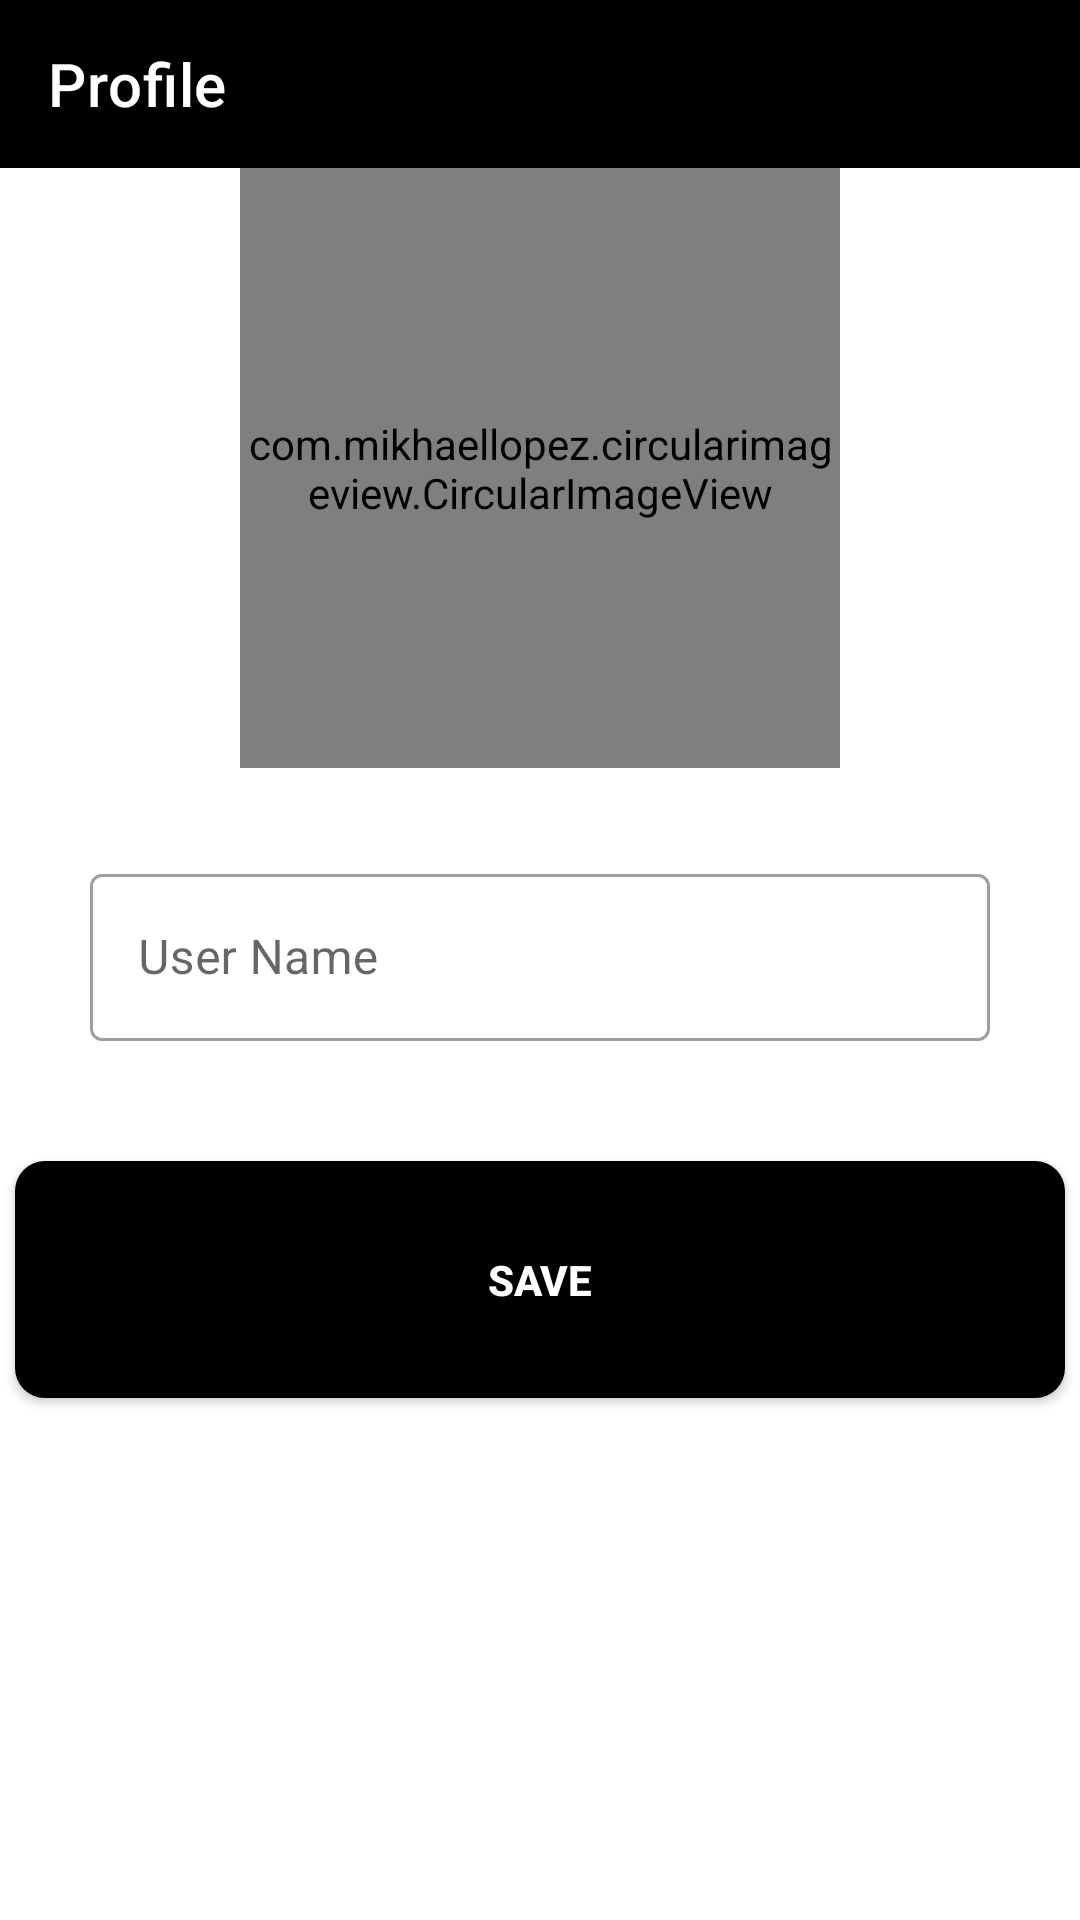

Produce the Android XML layout that renders to this screen, including the resource entries it uses.
<!-- AndroidManifest.xml: application theme Theme.PersonalMassenger -->
<!-- res/layout/activity_profile.xml -->
<?xml version="1.0" encoding="utf-8"?>
<androidx.appcompat.widget.LinearLayoutCompat xmlns:android="http://schemas.android.com/apk/res/android"
    xmlns:tools="http://schemas.android.com/tools"
    android:layout_width="match_parent"
    android:layout_height="match_parent"
    xmlns:app="http://schemas.android.com/apk/res-auto"
    android:orientation="vertical"
    tools:context=".fragments.Profile">

    
    <androidx.appcompat.widget.Toolbar
        android:id="@+id/profile_toolbar"
        android:layout_width="match_parent"
        android:background="@color/black"
        app:titleTextColor="@color/white"
        app:title="Profile"
        android:layout_height="wrap_content"/>

    <com.mikhaellopez.circularimageview.CircularImageView
        android:id="@+id/profile_profile_pic"
        android:layout_width="200dp"
        android:layout_height="200dp"
        android:layout_gravity="center"
        android:src="@drawable/ic_profile"/>
    <com.google.android.material.textfield.TextInputLayout
        style="@style/Widget.MaterialComponents.TextInputLayout.OutlinedBox"
        android:layout_width="match_parent"
        android:layout_height="wrap_content"
        android:padding="30dp"
        android:hint="@string/hint_username"
        app:endIconMode="clear_text">

        <com.google.android.material.textfield.TextInputEditText
            android:id="@+id/profile_user_name"
            android:layout_width="match_parent"
            android:layout_height="wrap_content"
            android:inputType="textPersonName" />
    </com.google.android.material.textfield.TextInputLayout>

    <androidx.appcompat.widget.AppCompatButton
        android:id="@+id/profile_save_button"
        android:layout_width="350dp"
        android:padding="30dp"
        android:layout_height="wrap_content"
        android:layout_marginTop="10dp"
        android:background="@drawable/button_background"
        android:text="@string/save"
        android:textColor="@android:color/white"
        android:layout_gravity="center"
        android:textStyle="bold" />
    <com.mikhaellopez.circularprogressbar.CircularProgressBar
        android:id="@+id/profile_circularProgressBar"
        android:layout_width="50dp"
        android:layout_height="50dp"
        android:layout_marginTop="15dp"
        app:cpb_indeterminate_mode="true"
        app:cpb_background_progressbar_color="#b6bbd8"
        app:cpb_background_progressbar_width="5dp"
        app:cpb_progress_direction="to_right"
        app:cpb_progressbar_color="@color/orange"
        app:cpb_progressbar_width="10dp"
        android:layout_gravity="center"
        android:visibility="invisible"
        app:cpb_round_border="false" />

</androidx.appcompat.widget.LinearLayoutCompat>
<!-- resources referenced by this layout -->
<resources>
  <color name="black">#FF000000</color>
  <color name="orange">#FFA500</color>
  <color name="white">#FFFFFFFF</color>
  <!-- drawable button_background (drawable) -->
  <?xml version="1.0" encoding="utf-8"?>
  <selector xmlns:android="http://schemas.android.com/apk/res/android">
  
      <item android:state_focused="true" android:state_pressed="true">
          <shape android:shape="rectangle">
              <solid android:color="@color/blue_darker" />
              <corners android:radius="10dp" />
          </shape>
      </item>
      <item android:state_focused="false" android:state_pressed="true">
          <shape android:shape="rectangle">
              <solid android:color="@color/blue_darker" />
              <corners android:radius="10dp" />
          </shape>
      </item>
      <item android:state_focused="false" android:state_pressed="false">
          <shape android:shape="rectangle">
              <solid android:color="#000" />
              <corners android:radius="10dp" />
          </shape>
      </item>
  </selector>
  <!-- drawable ic_profile (drawable) -->
  <vector xmlns:android="http://schemas.android.com/apk/res/android"
      android:width="24dp"
      android:height="24dp"
      android:tint="@color/black"
      android:viewportWidth="24"
      android:viewportHeight="24">
      <path
          android:fillColor="@android:color/white"
          android:pathData="M12,2C6.48,2 2,6.48 2,12s4.48,10 10,10s10,-4.48 10,-10S17.52,2 12,2zM12,6c1.93,0 3.5,1.57 3.5,3.5S13.93,13 12,13s-3.5,-1.57 -3.5,-3.5S10.07,6 12,6zM12,20c-2.03,0 -4.43,-0.82 -6.14,-2.88C7.55,15.8 9.68,15 12,15s4.45,0.8 6.14,2.12C16.43,19.18 14.03,20 12,20z" />
  </vector>
  <string name="hint_username">User Name</string>
  <string name="save">Save</string>
  <style name="Theme.PersonalMassenger" parent="Theme.MaterialComponents.Light">
          <item name="drawerArrowStyle">@style/DrawerArrowStyle</item>
          <item name="android:textColorSecondary">@android:color/white</item>
          <item name="colorPrimaryDark">@color/black</item>
      </style>
  <color name="blue_darker">#322fbf</color>
  <style name="DrawerArrowStyle" parent="@style/DrawerIconStyle">
          <item name="color">@color/white</item>
      </style>
  <style name="DrawerIconStyle" parent="Widget.AppCompat.DrawerArrowToggle">
          <item name="color">@android:color/white</item>
      </style>
</resources>
